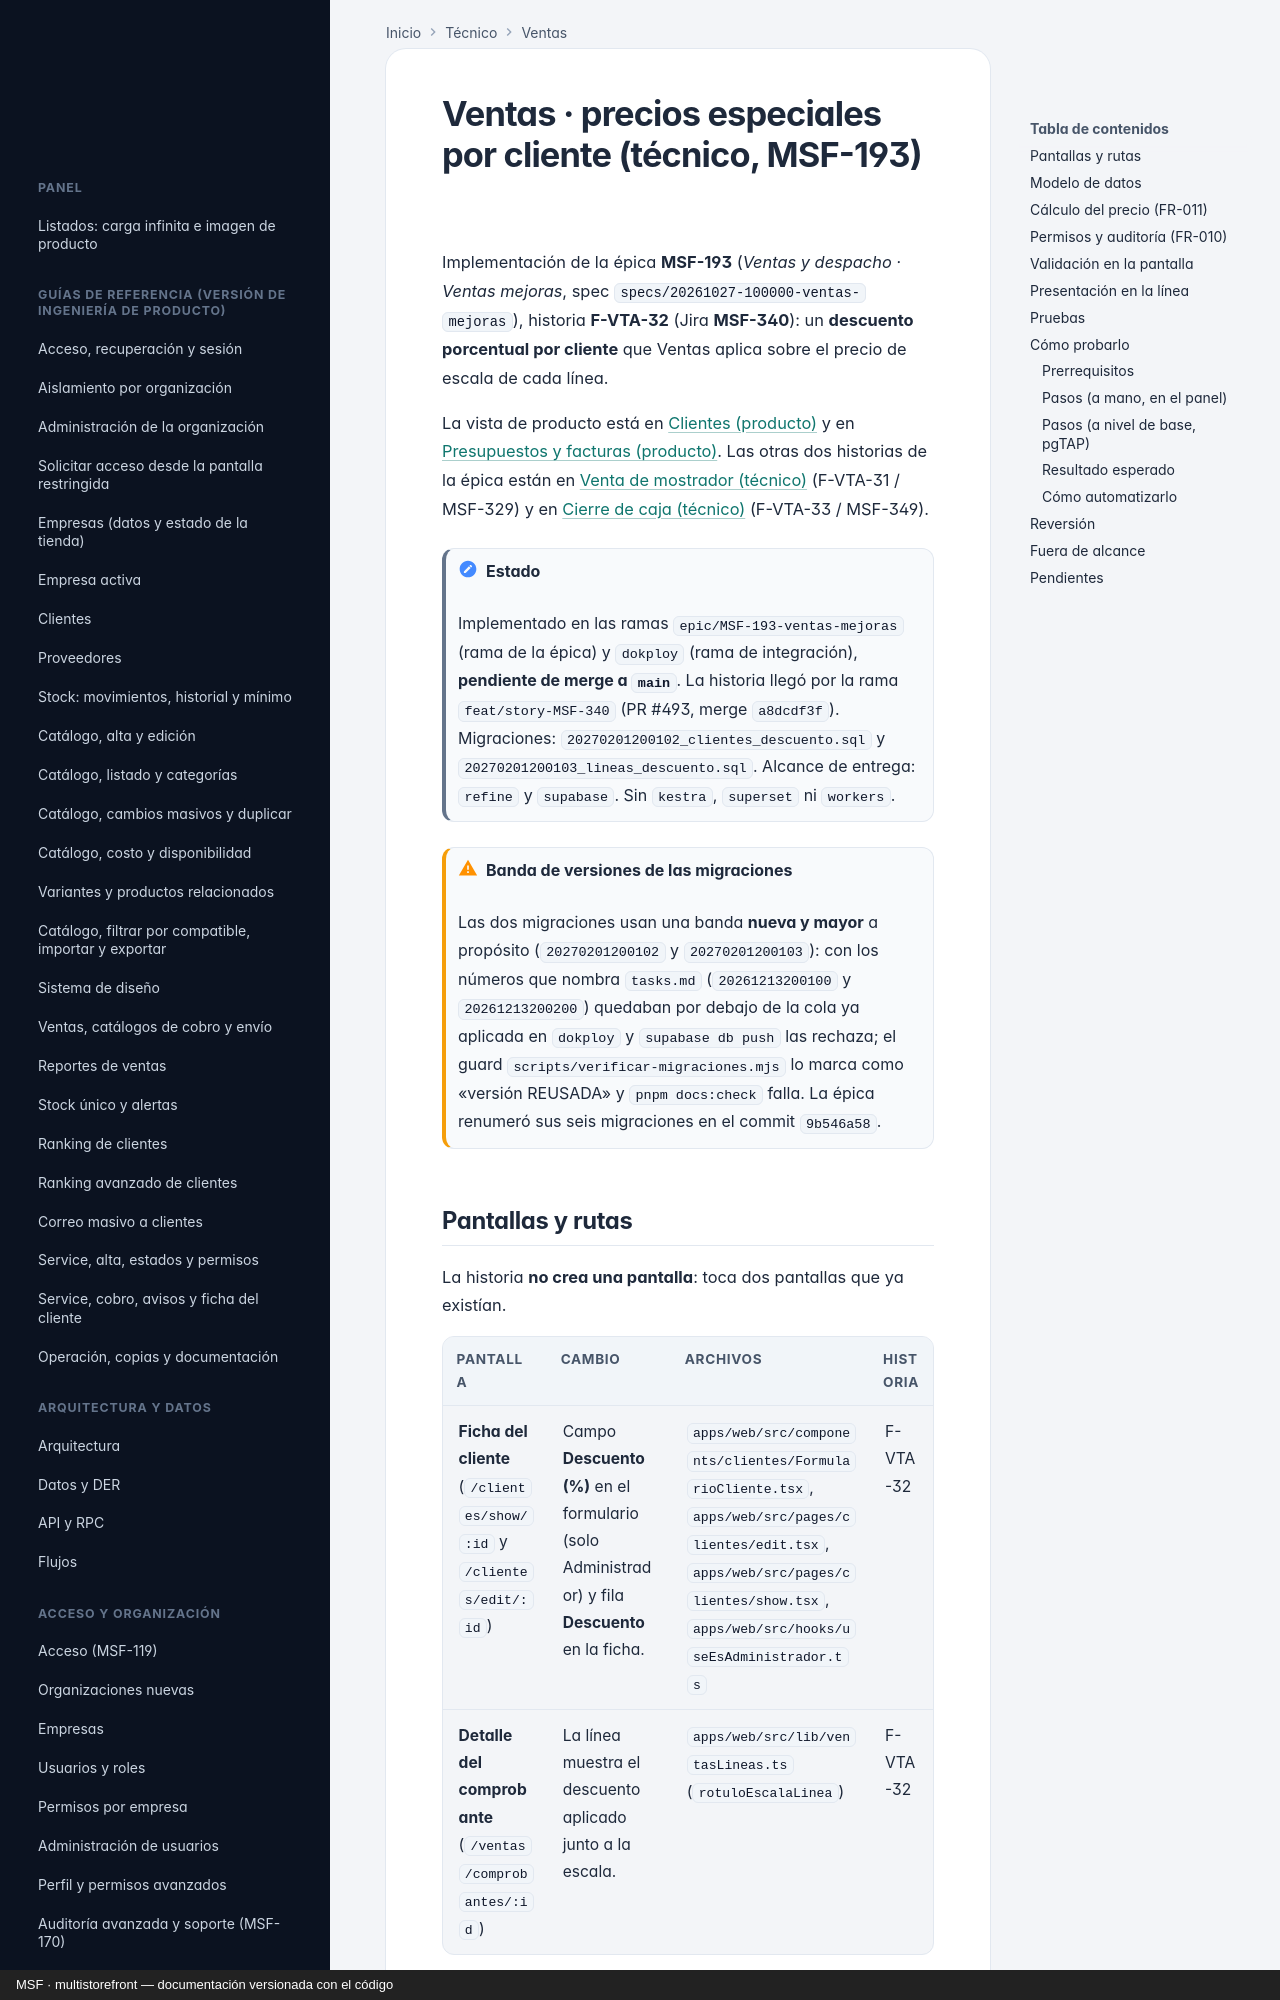

repository: nicolasjones/multistorefront-meli · page: tecnico/ventas-precios-especiales/index.html · generator: mkdocs · copyright: MSF · multistorefront — documentación versionada con el código

---
owner: tecnico
sources:
  - specs
  - supabase/migrations
  - apps/web/src
---

# Ventas · precios especiales por cliente (técnico, MSF-193)

Implementación de la épica **MSF-193** (*Ventas y despacho · Ventas mejoras*, spec
`specs/20261027-100000-ventas-mejoras`), historia **F-VTA-32** (Jira **MSF-340**): un **descuento
porcentual por cliente** que Ventas aplica sobre el precio de escala de cada línea.

La vista de producto está en [Clientes (producto)](../producto/clientes.md#descuento-por-cliente) y en
[Presupuestos y facturas (producto)](../producto/ventas-comprobantes.md#descuento-por-cliente). Las
otras dos historias de la épica están en
[Venta de mostrador (técnico)](ventas-mostrador.md) (F-VTA-31 / MSF-329) y en
[Cierre de caja (técnico)](ventas-cierre-caja.md) (F-VTA-33 / MSF-349).

!!! note "Estado"
    Implementado en las ramas `epic/MSF-193-ventas-mejoras` (rama de la épica) y `dokploy`
    (rama de integración), **pendiente de merge a `main`**. La historia llegó por la rama
    `feat/story-MSF-340` (PR #493, merge `a8dcdf3f`). Migraciones:
    `20270201200102_clientes_descuento.sql` y `20270201200103_lineas_descuento.sql`. Alcance de
    entrega: `refine` y `supabase`. Sin `kestra`, `superset` ni `workers`.

!!! warning "Banda de versiones de las migraciones"
    Las dos migraciones usan una banda **nueva y mayor** a propósito (`20270201200102` y
    `20270201200103`): con los números que nombra `tasks.md` (`20261213200100` y `20261213200200`)
    quedaban por debajo de la cola ya aplicada en `dokploy` y `supabase db push` las rechaza; el guard
    `scripts/verificar-migraciones.mjs` lo marca como «versión REUSADA» y `pnpm docs:check` falla. La
    épica renumeró sus seis migraciones en el commit `9b546a58`.
